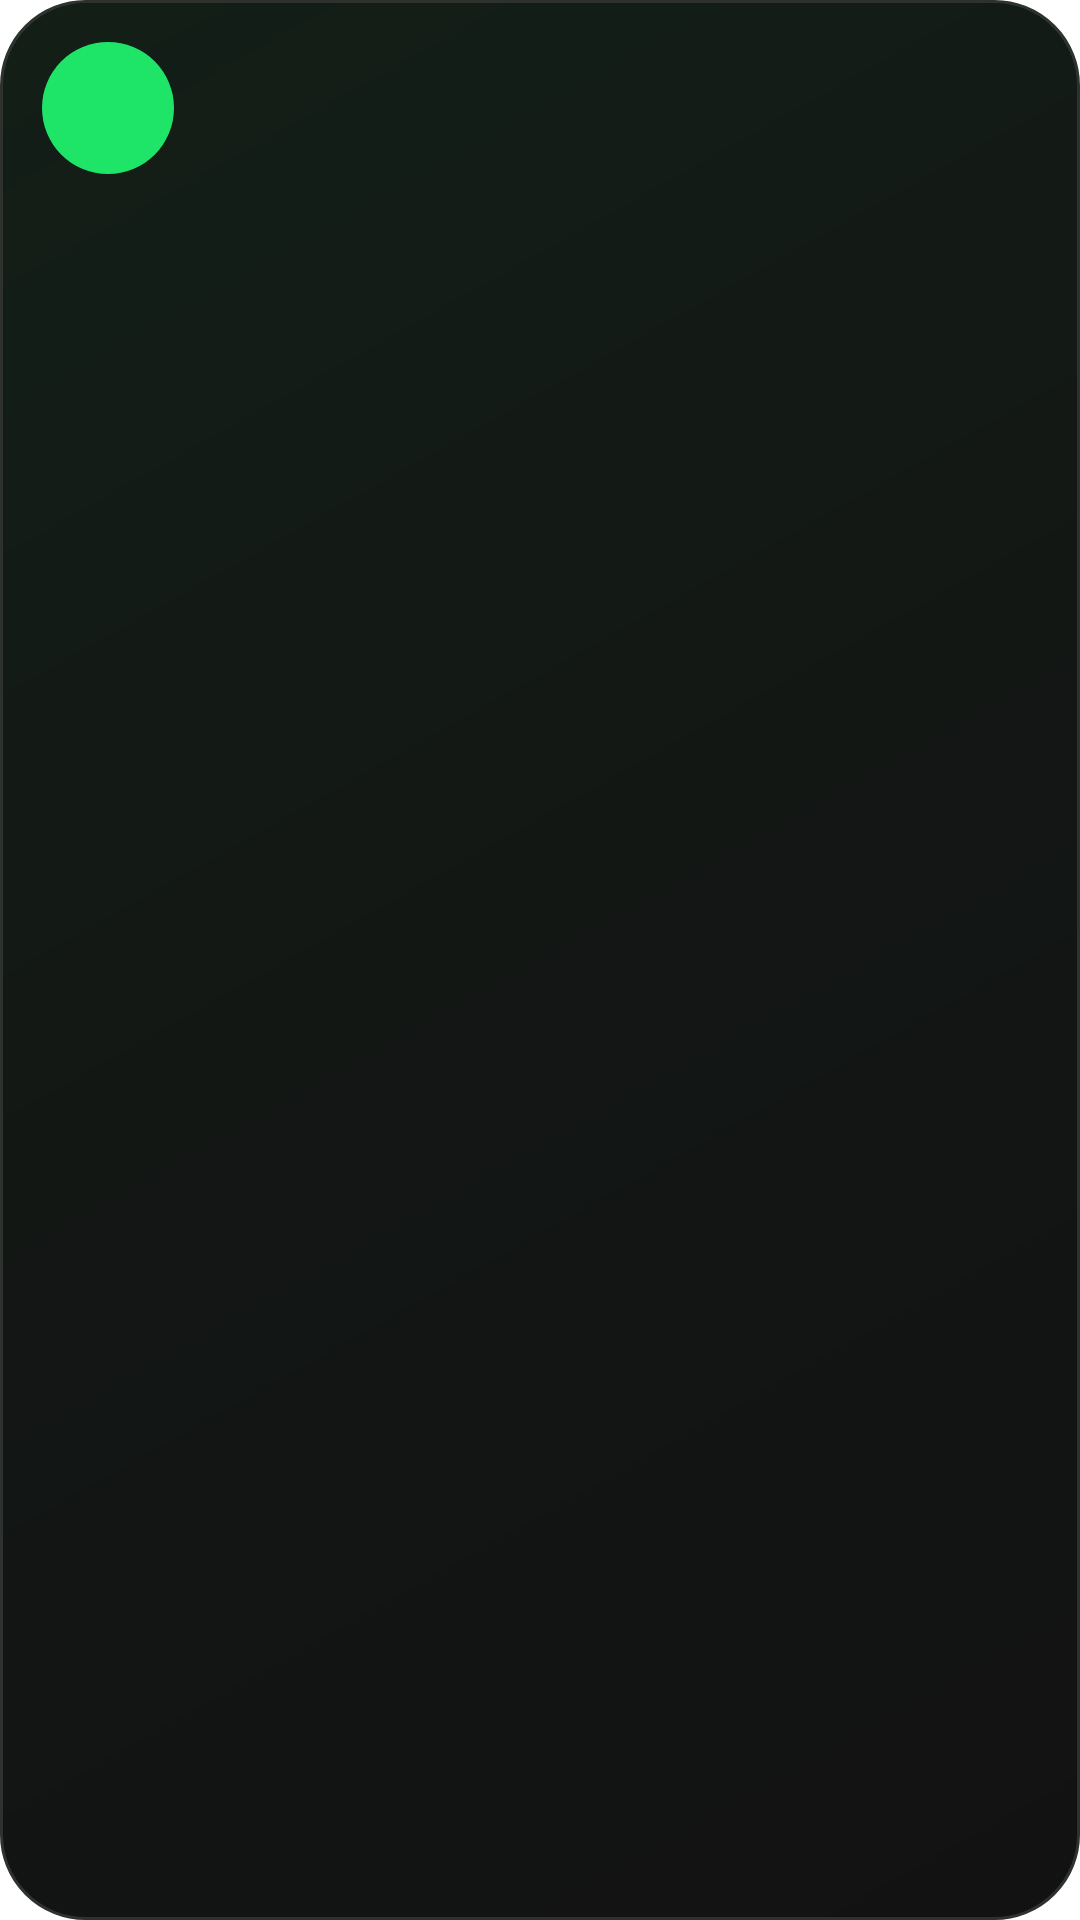

Reconstruct the res/layout file that produces this screen, plus the resources it refers to.
<!-- AndroidManifest.xml: fallback theme Theme.MaterialComponents.DayNight.NoActionBar -->
<!-- res/layout/task_widget_layout.xml -->
<?xml version="1.0" encoding="utf-8"?>
<LinearLayout xmlns:android="http://schemas.android.com/apk/res/android"
    android:id="@+id/widget_root"
    android:layout_width="match_parent"
    android:layout_height="match_parent"
    android:background="@drawable/widget_background"
    android:orientation="vertical"
    android:paddingStart="14dp"
    android:paddingTop="14dp"
    android:paddingEnd="14dp"
    android:paddingBottom="12dp">

    <LinearLayout
        android:layout_width="match_parent"
        android:layout_height="wrap_content"
        android:gravity="center_vertical"
        android:orientation="horizontal">

        <FrameLayout
            android:layout_width="44dp"
            android:layout_height="44dp"
            android:background="@drawable/widget_day_badge">

            <ImageView
                android:id="@+id/iv_day_number"
                android:layout_width="wrap_content"
                android:layout_height="wrap_content"
                android:layout_gravity="center"
                android:adjustViewBounds="true"
                android:contentDescription="@null"
                android:scaleType="fitCenter" />
        </FrameLayout>

        <LinearLayout
            android:layout_width="wrap_content"
            android:layout_height="wrap_content"
            android:layout_marginStart="10dp"
            android:orientation="vertical">

            <ImageView
                android:id="@+id/iv_weekday"
                android:layout_width="wrap_content"
                android:layout_height="wrap_content"
                android:adjustViewBounds="true"
                android:contentDescription="@null"
                android:scaleType="fitStart" />

            <ImageView
                android:id="@+id/iv_month_day"
                android:layout_width="wrap_content"
                android:layout_height="wrap_content"
                android:layout_marginTop="1dp"
                android:adjustViewBounds="true"
                android:contentDescription="@null"
                android:scaleType="fitStart" />
        </LinearLayout>

        <LinearLayout
            android:layout_width="0dp"
            android:layout_height="1dp"
            android:layout_weight="1" />

        <LinearLayout
            android:id="@+id/layout_header_meta"
            android:layout_width="wrap_content"
            android:layout_height="wrap_content"
            android:gravity="center_vertical"
            android:orientation="horizontal">

            <ImageView
                android:id="@+id/iv_header_temp"
                android:layout_width="wrap_content"
                android:layout_height="wrap_content"
                android:adjustViewBounds="true"
                android:contentDescription="@null"
                android:scaleType="fitEnd" />

            <TextView
                android:id="@+id/tv_header_icon"
                android:layout_width="wrap_content"
                android:layout_height="wrap_content"
                android:layout_marginStart="3dp"
                android:fontFamily="@font/urbanist_medium"
                android:maxLines="1"
                android:text="☀️"
                android:textColor="#FFF8F8F8"
                android:textSize="16sp"
                android:visibility="gone" />
        </LinearLayout>
    </LinearLayout>

    <TextView
        android:id="@+id/legacy_greeting_spacer"
        android:layout_width="match_parent"
        android:layout_height="0dp"
        android:visibility="gone" />

    <ImageView
        android:id="@+id/iv_greeting"
        android:layout_width="wrap_content"
        android:layout_height="wrap_content"
        android:layout_marginTop="10dp"
        android:adjustViewBounds="true"
        android:contentDescription="@null"
        android:scaleType="fitStart" />

    <ImageView
        android:id="@+id/iv_headline"
        android:layout_width="wrap_content"
        android:layout_height="wrap_content"
        android:layout_marginTop="2dp"
        android:adjustViewBounds="true"
        android:contentDescription="@null"
        android:scaleType="fitStart" />

    <LinearLayout
        android:id="@+id/card_task"
        android:layout_width="match_parent"
        android:layout_height="wrap_content"
        android:layout_marginTop="16dp"
        android:background="@drawable/widget_task_card_background"
        android:gravity="center_vertical"
        android:minHeight="50dp"
        android:orientation="horizontal"
        android:paddingStart="12dp"
        android:paddingTop="10dp"
        android:paddingEnd="12dp"
        android:paddingBottom="10dp"
        android:visibility="gone">

        <ImageView
            android:id="@+id/iv_task_circle"
            android:layout_width="16dp"
            android:layout_height="16dp"
            android:layout_marginEnd="10dp"
            android:src="@drawable/circle_outline" />

        <FrameLayout
            android:layout_width="0dp"
            android:layout_height="wrap_content"
            android:layout_weight="1"
            android:layout_gravity="center_vertical">

            <ImageView
                android:id="@+id/iv_task_title"
                android:layout_width="wrap_content"
                android:layout_height="wrap_content"
                android:adjustViewBounds="true"
                android:contentDescription="@null"
                android:scaleType="fitStart" />
        </FrameLayout>

        <ImageView
            android:id="@+id/iv_task_alarm"
            android:layout_width="wrap_content"
            android:layout_height="wrap_content"
            android:layout_marginStart="8dp"
            android:adjustViewBounds="true"
            android:contentDescription="@null"
            android:scaleType="fitEnd"
            android:visibility="gone" />
    </LinearLayout>

    <ImageView
        android:id="@+id/iv_empty_state"
        android:layout_width="wrap_content"
        android:layout_height="wrap_content"
        android:layout_marginTop="16dp"
        android:adjustViewBounds="true"
        android:contentDescription="@null"
        android:scaleType="fitStart"
        android:visibility="gone" />

    <ImageView
        android:id="@+id/iv_summary"
        android:layout_width="wrap_content"
        android:layout_height="wrap_content"
        android:layout_marginTop="9dp"
        android:adjustViewBounds="true"
        android:contentDescription="@null"
        android:scaleType="fitStart" />

</LinearLayout>
<!-- resources referenced by this layout -->
<resources>
  <!-- drawable circle_outline (drawable) -->
  <?xml version="1.0" encoding="utf-8"?>
  <shape xmlns:android="http://schemas.android.com/apk/res/android"
      android:shape="oval">
      <stroke
          android:width="2dp"
          android:color="#FF676B68" />
      <size
          android:width="16dp"
          android:height="16dp" />
  </shape>
  <!-- drawable widget_background (drawable) -->
  <?xml version="1.0" encoding="utf-8"?>
  <layer-list xmlns:android="http://schemas.android.com/apk/res/android">
      <item>
          <shape android:shape="rectangle">
              <solid android:color="#FF121212" />
              <stroke
                  android:width="1dp"
                  android:color="#FF2E322F" />
              <corners android:radius="28dp" />
          </shape>
      </item>
  
      <item android:top="1dp" android:right="1dp" android:left="1dp" android:bottom="1dp">
          <shape android:shape="rectangle">
              <gradient
                  android:angle="315"
                  android:startColor="#0F1EE468"
                  android:centerColor="#051EE468"
                  android:endColor="#00000000" />
              <corners android:radius="27dp" />
          </shape>
      </item>
  </layer-list>
  <!-- drawable widget_day_badge (drawable) -->
  <?xml version="1.0" encoding="utf-8"?>
  <shape xmlns:android="http://schemas.android.com/apk/res/android"
      android:shape="oval">
      <solid android:color="#FF1EE468" />
  </shape>
  <!-- drawable widget_task_card_background (drawable) -->
  <?xml version="1.0" encoding="utf-8"?>
  <shape xmlns:android="http://schemas.android.com/apk/res/android"
      android:shape="rectangle">
      <solid android:color="#FF171717" />
      <stroke
          android:width="1dp"
          android:color="#FF363836" />
      <corners android:radius="16dp" />
  </shape>
</resources>
